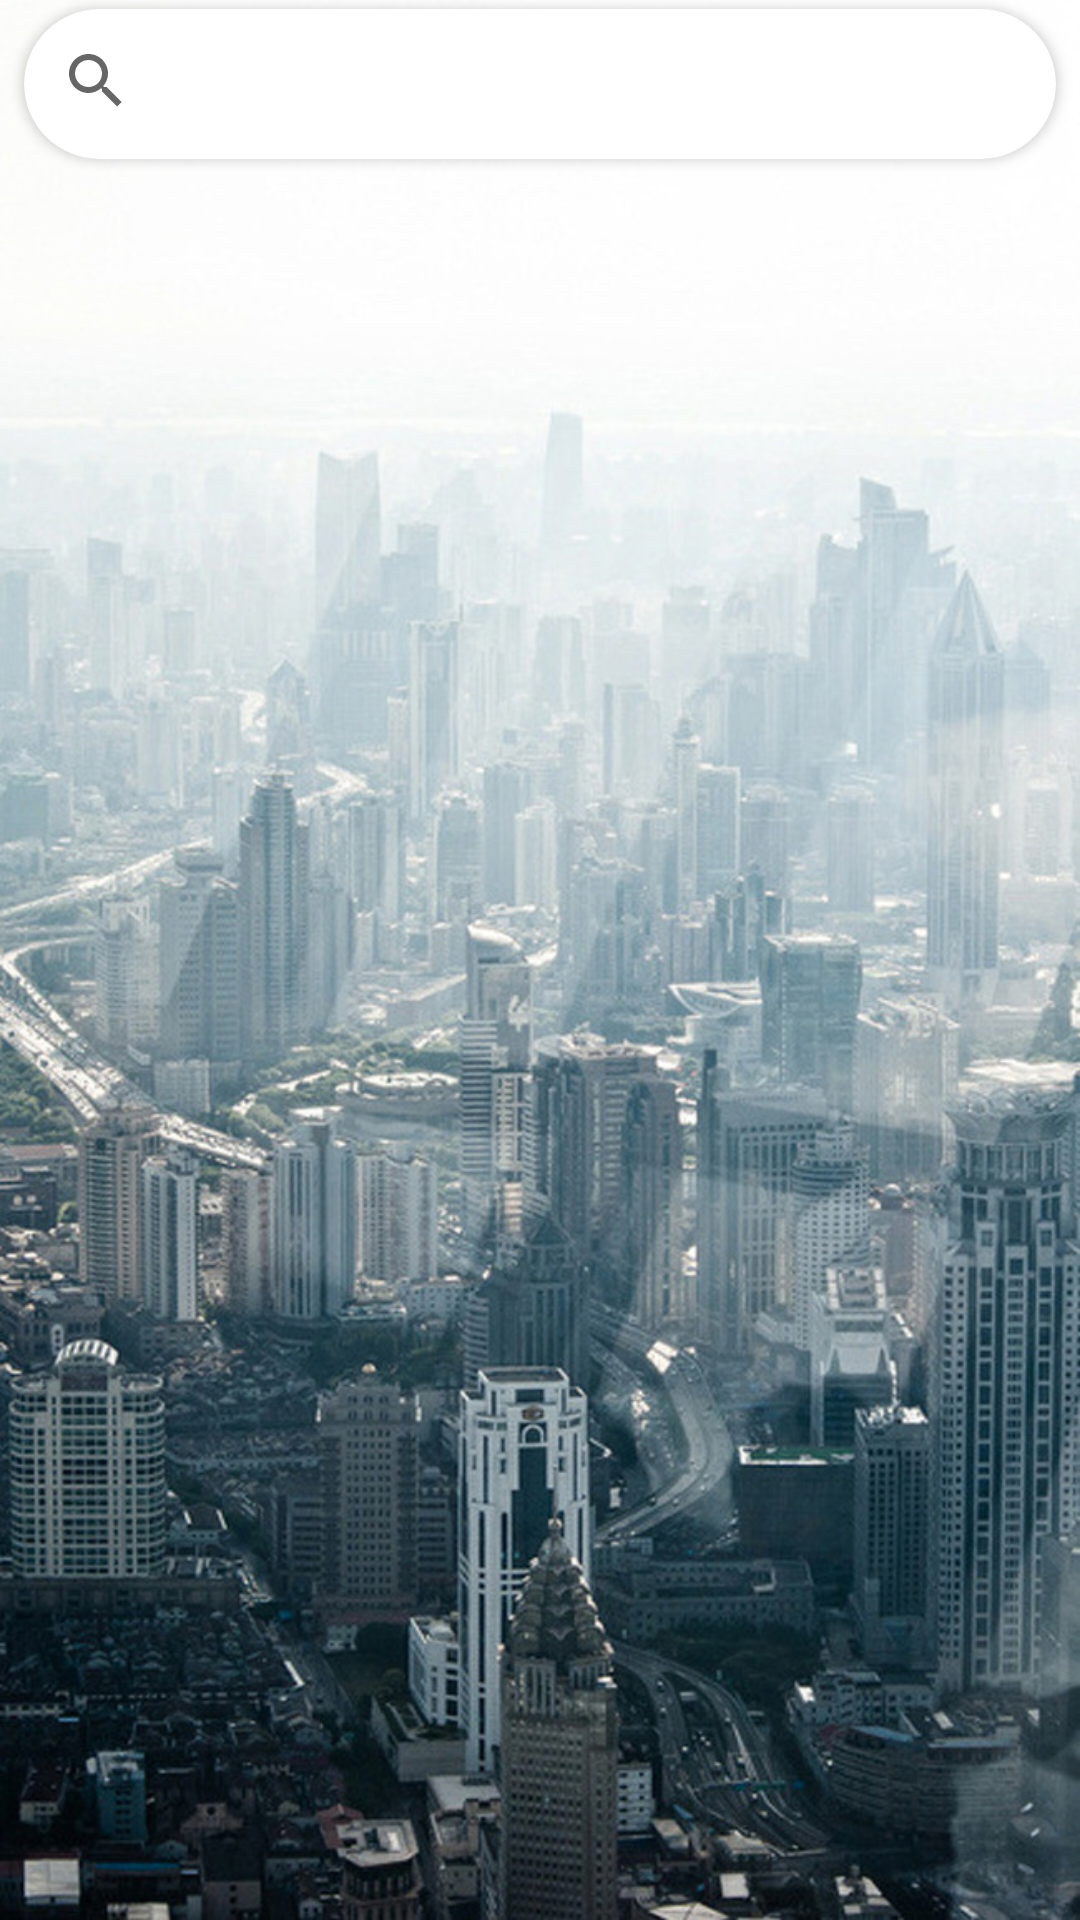

Write the Android layout XML for this screen, with the resource values it uses.
<!-- AndroidManifest.xml: application theme AppTheme -->
<!-- res/layout/activity_main.xml -->
<?xml version="1.0" encoding="utf-8"?>
<LinearLayout xmlns:android="http://schemas.android.com/apk/res/android"
    xmlns:tools="http://schemas.android.com/tools"
    android:layout_width="match_parent"
    android:layout_height="match_parent"
    android:background="@drawable/cities"
    xmlns:app="http://schemas.android.com/apk/res-auto"
    android:orientation="vertical"
    tools:context="android.com.getweatherinfo.MainActivity">

    <android.support.v7.widget.CardView
        android:layout_marginTop="3dp"
        android:layout_width="match_parent"
        android:layout_height="50dp"
        android:layout_marginBottom="7dp"
        android:layout_marginLeft="8dp"
        android:layout_marginRight="8dp"
        app:cardCornerRadius="25dp">

        <SearchView
            android:id="@+id/search_View"
            android:layout_width="match_parent"
            android:layout_height="wrap_content"
            android:layout_gravity="center_horizontal"
            android:gravity="center_horizontal"
            android:iconifiedByDefault="true"
            android:queryHint="@string/Serach" />
    </android.support.v7.widget.CardView>

    <android.support.v7.widget.RecyclerView

        android:id="@+id/rv_countries"
        android:layout_width="match_parent"
        android:layout_height="wrap_content">

    </android.support.v7.widget.RecyclerView>

    <FrameLayout
        android:id="@+id/fl_container"
        android:visibility="gone"
        android:layout_width="match_parent"
        android:layout_height="match_parent"/>

</LinearLayout>
<!-- resources referenced by this layout -->
<resources>
  <!-- drawable cities: jpg bitmap (drawable, 186793 bytes) -->
  <string name="Serach">search</string>
  <style name="AppTheme" parent="Theme.AppCompat.Light.NoActionBar">
          <item name="colorPrimary">@color/colorPrimary</item>
          <item name="colorPrimaryDark">@color/colorPrimaryDark</item>
          <item name="colorAccent">@color/colorAccent</item>
      </style>
  <color name="colorPrimary">#9ca9f2</color>
  <color name="colorPrimaryDark">#8d93ba</color>
  <color name="colorAccent">#FF4081</color>
</resources>
